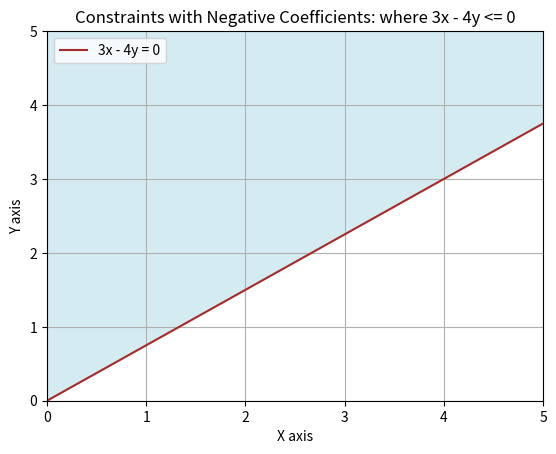

Python code for this plot:
import matplotlib.pyplot as plt
import numpy as np

# x values
x = np.linspace(0, 10, 100)

# y values
y = (3 * x )/4

# draw the line
plt.plot(x, y, "brown", label="3x - 4y = 0")

# fill the region
plt.fill_between(x, y, 10, where=( x * 3 / 4 <= y ), color ="lightblue", alpha = 0.5 )


plt.xlabel("X axis")
plt.ylabel("Y axis")
plt.title("Constraints with Negative Coefficients: where 3x - 4y <= 0")


plt.xlim(0, 5)
plt.ylim(0, 5)
plt.legend(loc="upper left")

plt.grid(True)
# show the graph
plt.show()
